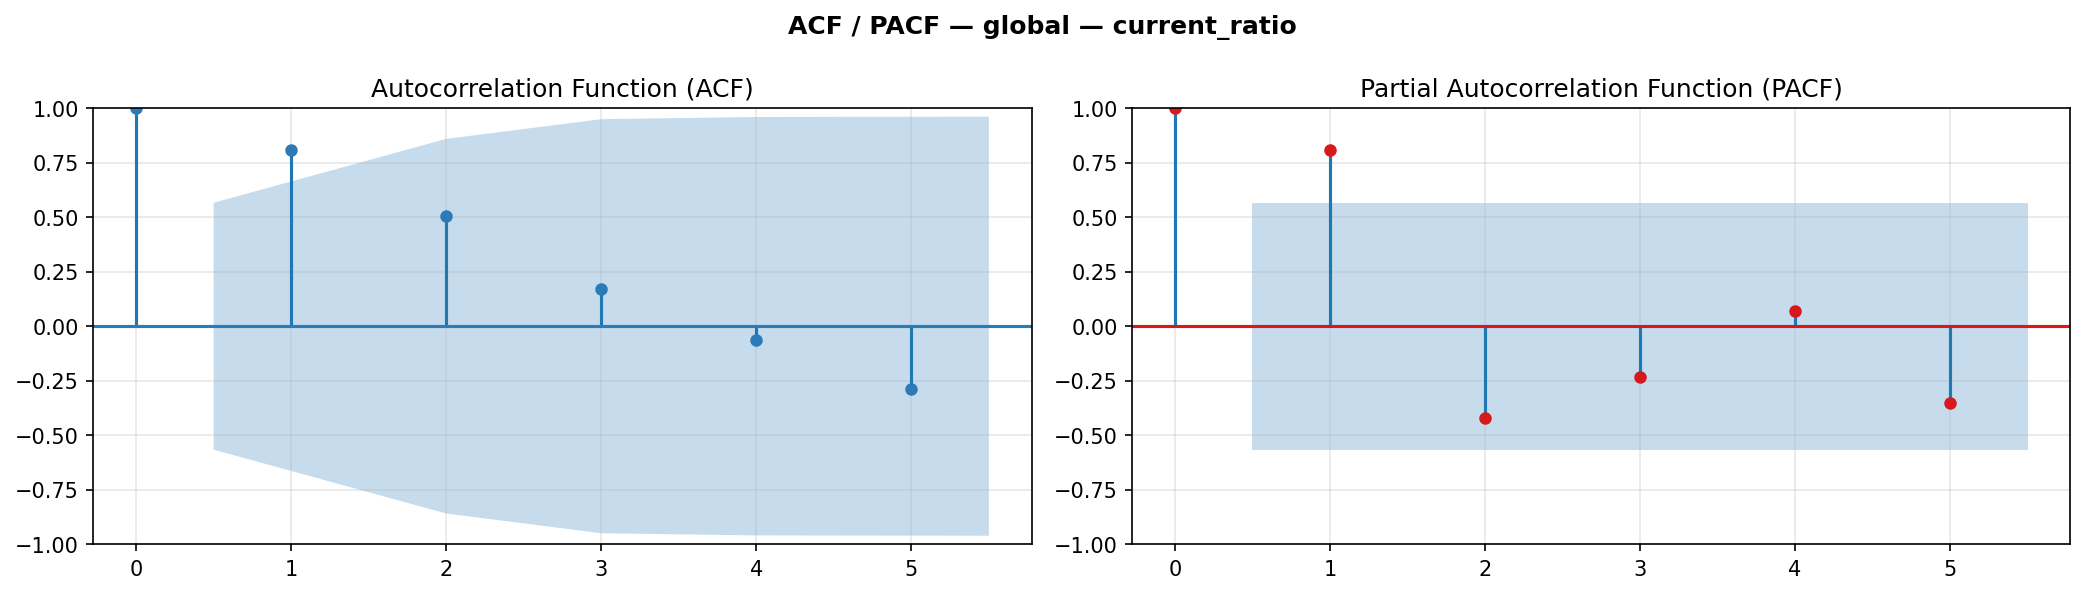

Source data for this figure (header and first rows):
lag, acf, acf_ci_low, acf_ci_hi, pacf, pacf_ci_low, pacf_ci_hi
0, 1.0, 1.0, 1.0, 1.0, 1.0, 1.0
1, 0.8069, 0.2412, 1.373, 0.8069, 0.2412, 1.373
2, 0.5049, -0.3536, 1.363, -0.4193, -0.9851, 0.1465
3, 0.1724, -0.7764, 1.121, -0.2348, -0.8006, 0.331
4, -0.06544, -1.024, 0.8933, 0.07162, -0.4942, 0.6374
5, -0.2872, -1.247, 0.673, -0.3511, -0.9169, 0.2147
